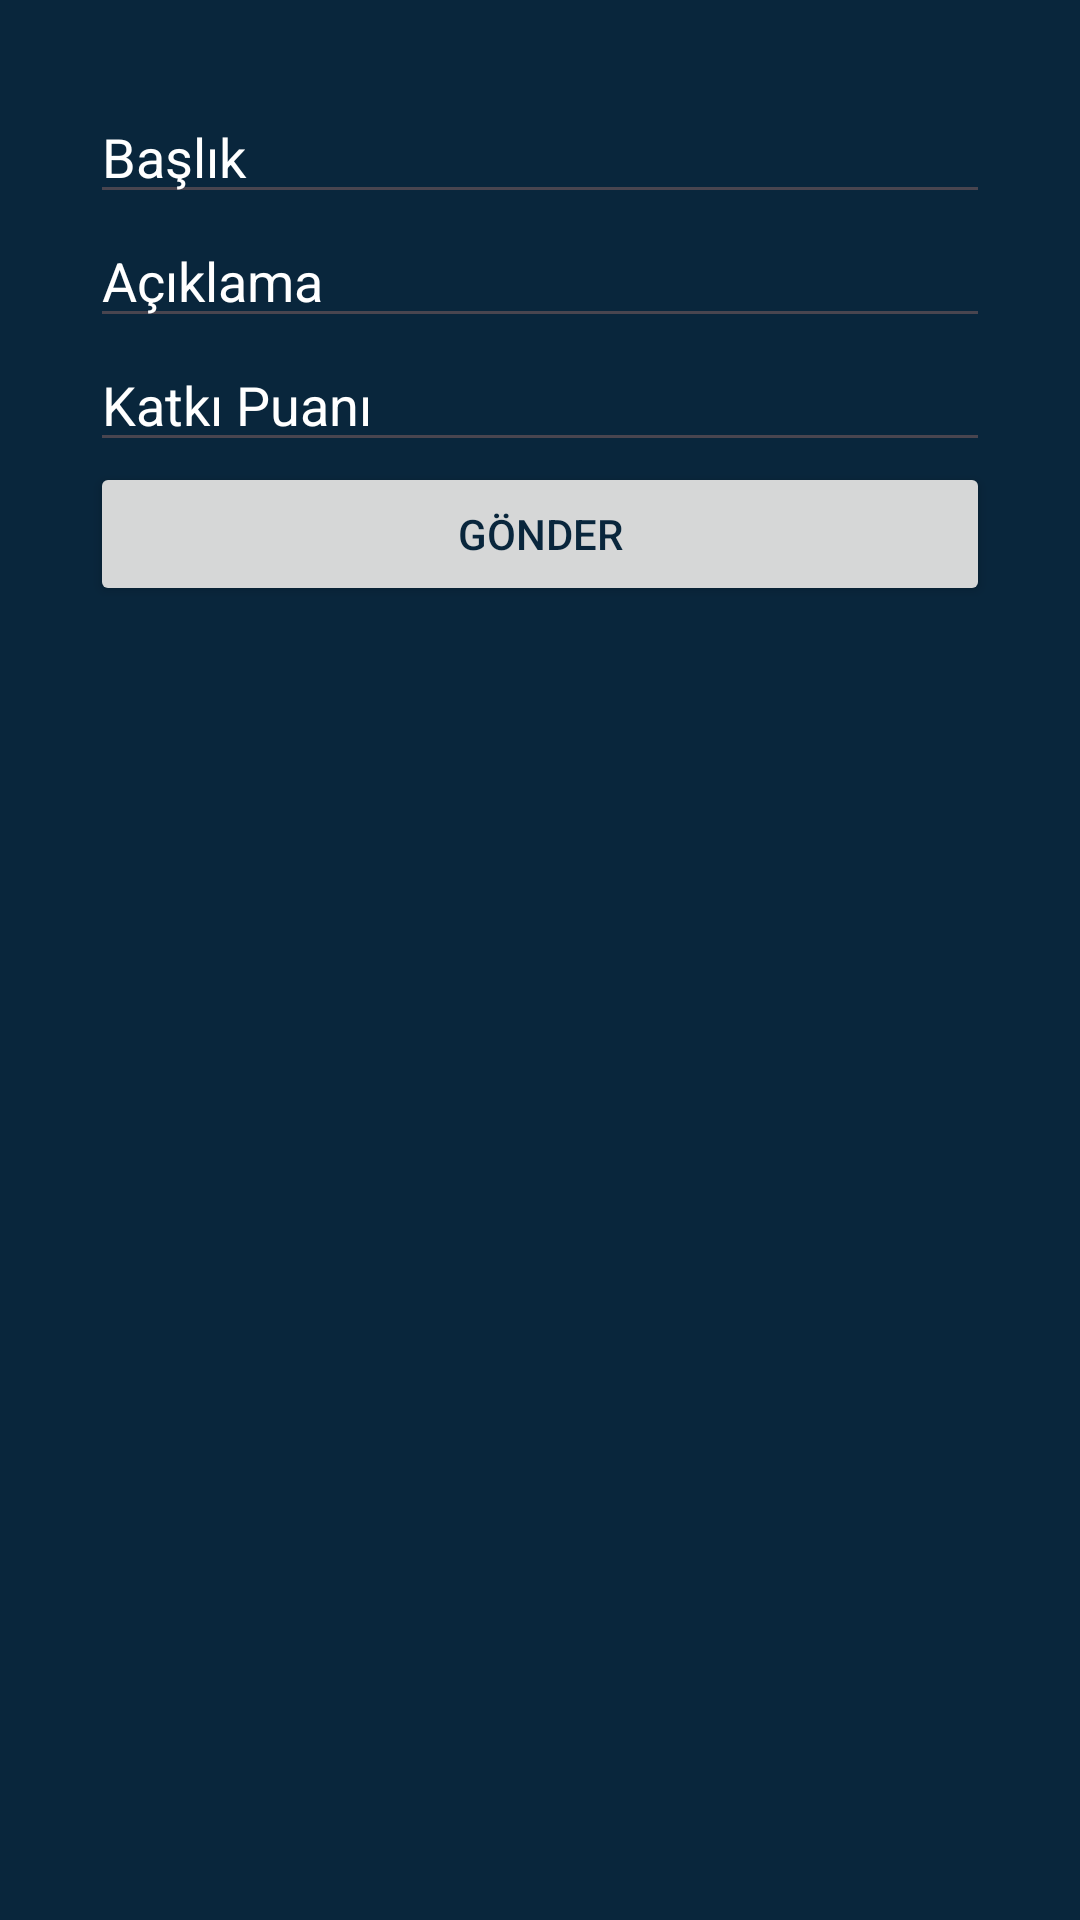

Layout XML and referenced resources for this Android screen:
<!-- AndroidManifest.xml: application theme Theme.ConcycleMobile -->
<!-- res/layout/activity_create_post.xml -->
<LinearLayout xmlns:android="http://schemas.android.com/apk/res/android"
    android:orientation="vertical" android:layout_width="match_parent"
    android:layout_height="match_parent" android:padding="30dp">

    <EditText
        android:id="@+id/editTitle"
        android:hint="Başlık"
        android:textColorHint="@color/white"
        android:layout_width="match_parent"
        android:layout_height="wrap_content"
        android:textColor="@color/white"/>

    <EditText
        android:id="@+id/editDescription"
        android:hint="Açıklama"
        android:textColorHint="@color/white"
        android:layout_width="match_parent"
        android:layout_height="wrap_content"
        android:textColor="@color/white"/>

    <EditText
        android:id="@+id/editScore"
        android:hint="Katkı Puanı"
        android:textColorHint="@color/white"
        android:textColor="@color/white"
        android:inputType="number"
        android:layout_width="match_parent"
        android:layout_height="wrap_content"/>

    <Spinner
        android:id="@+id/spinnerType"
        style="@style/SpinnerWhiteText"
        android:layout_width="match_parent"
        android:layout_height="wrap_content"
        android:background="?attr/colorSurface"/>

    <Spinner
        android:id="@+id/spinnerCategory"
        style="@style/SpinnerWhiteText"
        android:layout_width="match_parent"
        android:layout_height="wrap_content"
        android:background="?attr/colorSurface"/>

    <Button
        android:id="@+id/buttonSubmit"
        android:layout_width="match_parent"
        android:layout_height="wrap_content"
        android:text="Gönder"
        android:textColor="#09263c"/>
</LinearLayout>
<!-- resources referenced by this layout -->
<resources>
  <color name="white">#FFFFFFFF</color>
  <style name="SpinnerWhiteText" parent="Widget.AppCompat.Spinner">
          <item name="android:textColor">@color/white</item>
          <item name="android:popupBackground">@color/cardBackground</item>
      </style>
  <style name="Theme.ConcycleMobile" parent="Base.Theme.ConcycleMobile" />
  <color name="cardBackground">#0e3a58</color>
  <style name="Base.Theme.ConcycleMobile" parent="Theme.Material3.DayNight.NoActionBar">
          
          <item name="colorSurface">@color/backgroundColor</item>
          <item name="colorOnSurface">@color/textColor</item>
          <item name="colorPrimary">@color/buttonColor</item>
          <item name="colorOnPrimary">@color/white</item>
          <item name="colorSecondary">@color/secondaryColor</item>
          <item name="colorOnSecondary">@color/white</item>
  
          <item name="android:colorBackground">@color/backgroundColor</item>
      </style>
  <color name="backgroundColor">#09263c</color>
  <color name="textColor">#FFFFFF</color>
  <color name="buttonColor">#79ebec</color>
  <color name="secondaryColor">#FFD600</color>
</resources>
